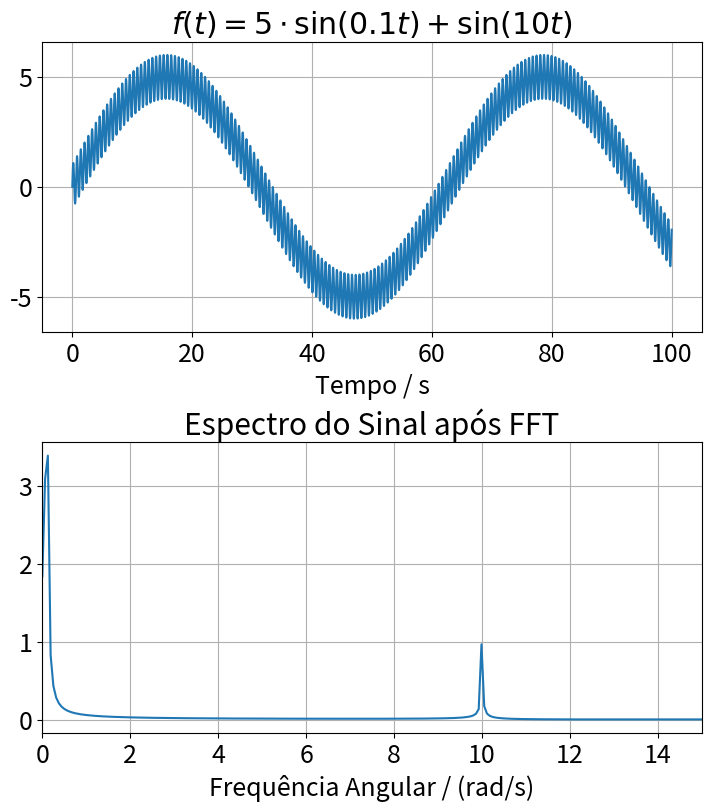

Here is the Python script that generated this plot: (Note: this script raises an exception after producing the figure.)
import matplotlib.pyplot as plt
import numpy as np

# Parâmetros
frequencia_amostragem = 100  # Hz
tempo_total = 100  # s
N = int(frequencia_amostragem * tempo_total)

# Vetor de tempo
tempo = np.linspace(0, tempo_total, N, endpoint=False)

# Definição do sinal
f = 5 * np.sin(0.1 * tempo) + np.sin(10 * tempo)

# FFT
yf = np.fft.fft(f)

# Frequências em Hz
xf = np.fft.fftfreq(N, d=1 / frequencia_amostragem)[: N // 2]

# Conversão para rad/s
xf = 2 * np.pi * xf

# Figura
plt.rcParams.update({"font.size": 18})
plt.figure(figsize=(7, 8), dpi=300, layout="constrained")

# -----------------------------
# Sinal no tempo
# -----------------------------
plt.subplot(2, 1, 1)

plt.plot(tempo, f)

plt.title(r"$f(t)=5 \cdot \sin(0.1t)+\sin(10t)$")

plt.xlabel("Tempo / s")
plt.grid(True)

# -----------------------------
# Espectro de Fourier
# -----------------------------
plt.subplot(2, 1, 2)

plt.plot(xf, 2.0 / N * np.abs(yf[: N // 2]))
plt.xlim(0, 15)

plt.title("Espectro do Sinal após FFT")
plt.xlabel(r"Frequência Angular / (rad/s)")
plt.grid(True)

plt.savefig("../figures/fft.png")
plt.close()
